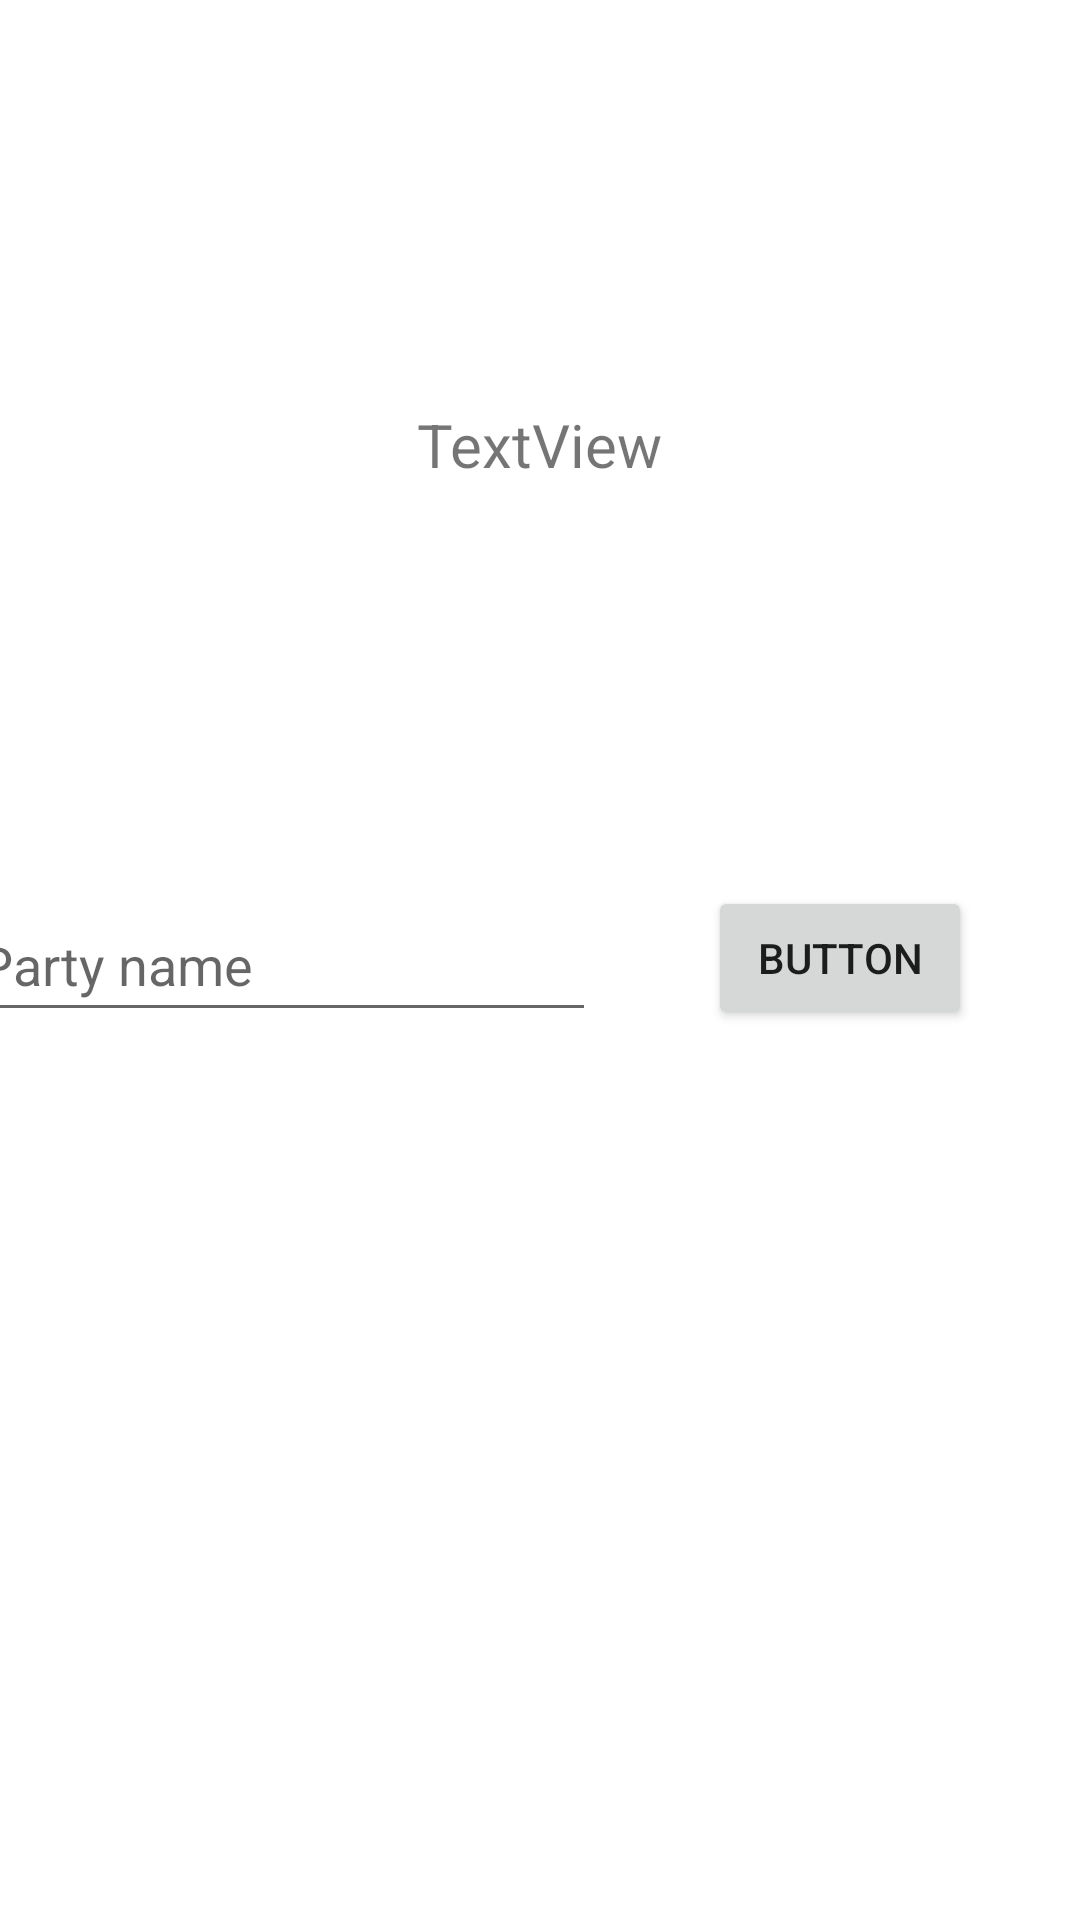

Produce the Android XML layout that renders to this screen, including the resource entries it uses.
<!-- AndroidManifest.xml: application theme Theme.Navigationexample1 -->
<!-- res/layout/fragment_two.xml -->
<?xml version="1.0" encoding="utf-8"?>
<layout xmlns:android="http://schemas.android.com/apk/res/android"
    xmlns:app="http://schemas.android.com/apk/res-auto"
    xmlns:tools="http://schemas.android.com/tools">

    <androidx.constraintlayout.widget.ConstraintLayout
        android:layout_width="match_parent"
        android:layout_height="match_parent">

        <EditText
            android:id="@+id/editTextPartyName"
            android:layout_width="wrap_content"
            android:layout_height="wrap_content"
            android:layout_marginEnd="49dp"
            android:ems="10"
            android:hint="Party name"
            android:inputType="textPersonName"
            android:minHeight="48dp"
            app:layout_constraintBottom_toBottomOf="parent"
            app:layout_constraintEnd_toStartOf="@+id/button"
            app:layout_constraintStart_toStartOf="parent"
            app:layout_constraintTop_toTopOf="parent" />

        <Button
            android:id="@+id/button"
            android:layout_width="wrap_content"
            android:layout_height="wrap_content"
            android:layout_marginEnd="36dp"
            android:text="Button"
            app:layout_constraintBottom_toBottomOf="parent"
            app:layout_constraintEnd_toEndOf="parent"
            app:layout_constraintTop_toTopOf="parent"
            app:layout_constraintVertical_bias="0.499" />

        <TextView
            android:id="@+id/partyListView"
            android:layout_width="wrap_content"
            android:layout_height="wrap_content"
            android:text="TextView"
            android:textSize="20sp"
            app:layout_constraintBottom_toTopOf="@+id/editTextPartyName"
            app:layout_constraintEnd_toEndOf="parent"
            app:layout_constraintStart_toStartOf="parent"
            app:layout_constraintTop_toTopOf="parent" />
    </androidx.constraintlayout.widget.ConstraintLayout>

</layout>
<!-- resources referenced by this layout -->
<resources>
  <style name="Theme.Navigationexample1" parent="Theme.MaterialComponents.DayNight.DarkActionBar">
          
          <item name="colorPrimary">@color/purple_500</item>
          <item name="colorPrimaryVariant">@color/purple_700</item>
          <item name="colorOnPrimary">@color/white</item>
          
          <item name="colorSecondary">@color/teal_200</item>
          <item name="colorSecondaryVariant">@color/teal_700</item>
          <item name="colorOnSecondary">@color/black</item>
          
          <item name="android:statusBarColor" tools:targetApi="l">?attr/colorPrimaryVariant</item>
          
      </style>
  <!-- not gathered from this repository: default colours our renderer supplied (Android Studio template values) -->
  <color name="purple_500">#FF6200EE</color>
  <color name="purple_700">#FF3700B3</color>
  <color name="teal_200">#FF03DAC5</color>
  <color name="teal_700">#FF018786</color>
  <color name="black">#FF000000</color>
  <color name="white">#FFFFFFFF</color>
</resources>
